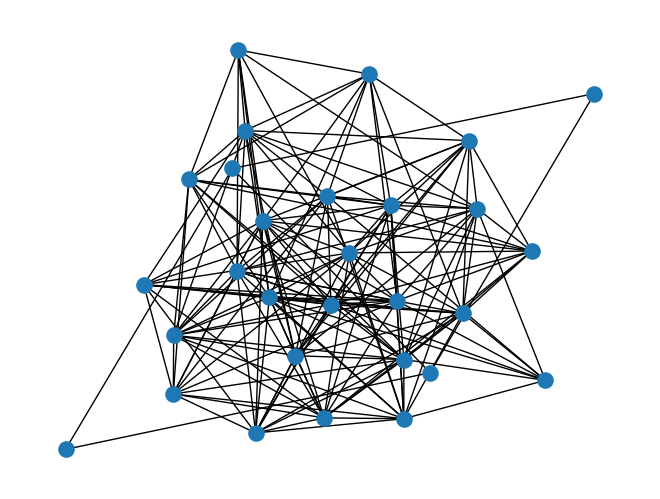

Source code (Python): (Note: this script raises an exception after producing the figure.)
import numpy as np 

from typing import * 
from numpy.typing import ArrayLike

import networkx as nx
from networkx import Graph 
import matplotlib.pyplot as plt
from collections import deque 

G = nx.Graph()
G.add_nodes_from(range(4))
G.add_edges_from([[0,1], [1,2], [0,2], [1,3], [2,3]])

nx.draw(G, node_size=120)

issorted = lambda l: all(l[i] <= l[i+1] for i in range(len(l) - 1))


G = nx.fast_gnp_random_graph(25, 0.5)
nx.draw(G, node_size=120)

maximal_cliques(G)


def maximal_cliques(G: Graph):
	R = np.array([], dtype=int)
	P = np.fromiter(range(len(G.nodes)), dtype=int)
	X = np.array([], dtype=int)
	return(deque(BronKerbosch(G, R, P, X)))

def BronKerbosch(G: Graph, R: ArrayLike, P: ArrayLike, X: ArrayLike):
	'''
	Basic Bron Kerbosch algorithm for enumerating maximal cliques. Used for testing purposes. 
	'''
	assert (issorted(P) and issorted(X))
	if P.size == 0 and X.size == 0:
		yield R
	for v in P:
		Nv = list(G.neighbors(v))
		R_, P_, X_ = np.append(R, v), np.intersect1d(P, Nv), np.intersect1d(X, Nv)
		for clique in BronKerbosch(G, R_, P_, X_):
			yield clique
		P = np.setdiff1d(P, v)
		X = np.append(X, v)

d = max(nx.core_number(G).values())


len(list(nx.find_cliques(G)))

import timeit 
# timeit.timeit(lambda x: )
x = list(BronKerbosch(G, R = R, P = P, X = X))

# TODO:
# - benchmarks w/ timeit ; comparison with networkx find_cliques 
# - Make BK faster (how to do this)
# - Make variants of BK 
# - Make nice interface / package for it 
# - Supports multiple graph inputs / Protocol class for neighbors functionality? 
# - Really think about C++ variant / fast implementation 
# - Compare with other python clique implementations
# - Implements other maximal clique extensions if they are simple enough 
# - k clique problems
